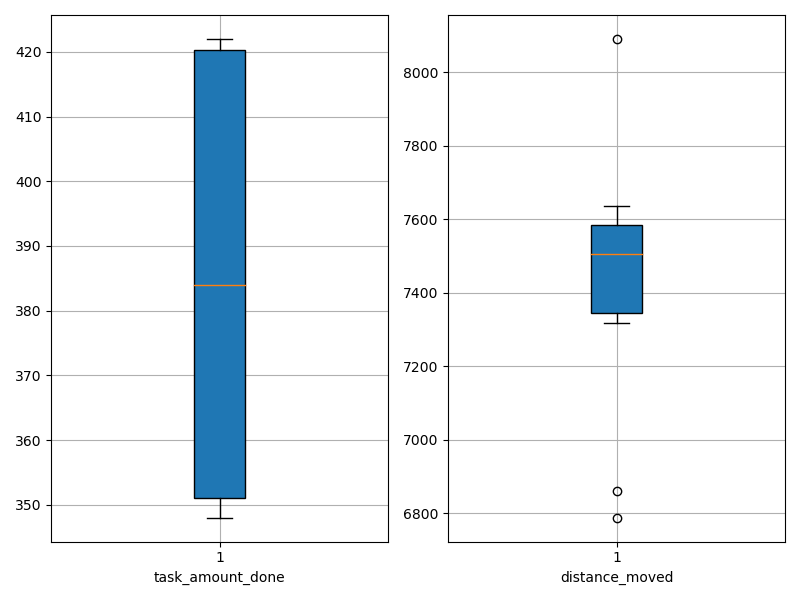

Values plotted in this chart, from the file beside it:
agent_id, task_amount_done, distance_moved
0, 351.0, 7476
1, 348.0, 7635
2, 350.0, 7553
3, 351.0, 7319
4, 421.0, 8091
5, 351.0, 6861
6, 421.0, 7595
7, 422.0, 7420
8, 417.0, 6788
9, 418.0, 7537
